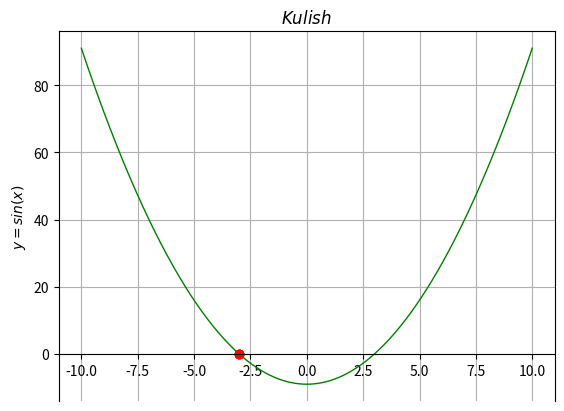

Python code for this plot:
# простые итерации

import matplotlib.pyplot as plt
import numpy as np

def f(x):
    return x*x-9
def p(x):
    return np.cos(x)

a = -10
b = 10
h = 1
points = []
eps = 0.001

n = 0
b1 = a
a1 = a
for i in range(int((b - a)//h)):
    b1 += h
    a1 = b1 - h
    if f(a1) * f(b1) <= 0:
        xstart = a1
        xend = b1
        if b1 != 0:
            while abs(abs(xstart)-abs(xend)) >= eps:
                k = f(xstart+f(xstart))-f(xstart)
                if k == 0:
                    xp = 0
                else:
                    xp = xstart - f(xstart)*f(xstart)/k
                xstart,xend = xp,xstart
            n += 1
            points.append(xp)
            print(n,'=',xp)
    

plt.figure('Добрый день')
points = np.array(points)
x1 = np.linspace(a,b,1000)
plt.plot(x1,f(x1),color='g', linewidth=1.0)
plt.plot(points,f(points),'ro')
plt.subplot(111).spines['bottom'].set_position('zero')
plt.title('$Kulish$')
plt.ylabel('$y=sin(x)$')
plt.grid(True)
plt.show()
